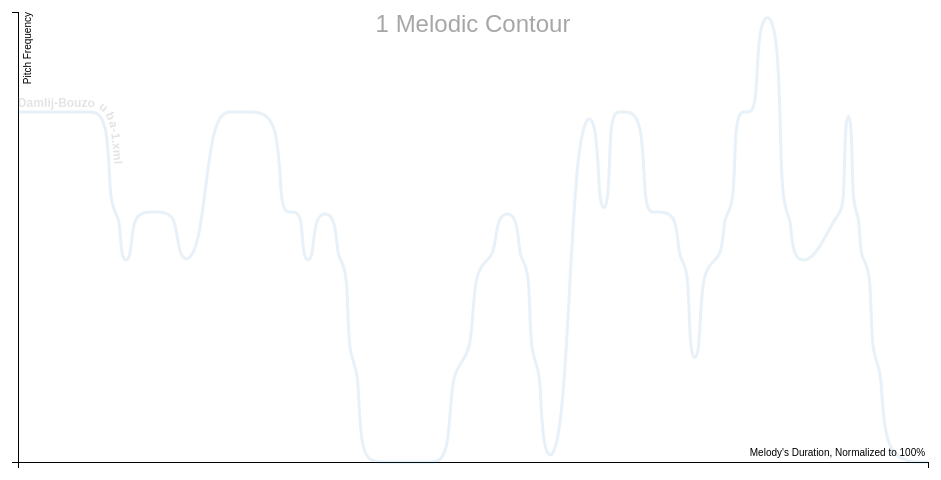
D3 v3 page, settled after 360 driven frames (6 s of simulated time); the page loaded 1 data file(s).


// ── src/script.js
var data,
    margin = { top: 20, right: 20, bottom: 30, left: 30},
    width = 960 - margin.left - margin.right,
    height = 500 - margin.top - margin.bottom,
    color = d3.scale.category20(),
    titles = [],
    allMelodies = [],
    selected = [];

var x = d3.scale.linear()
    .range([0, width]);

var y = d3.scale.log()
    .range([height, 0]);

/* add later?
var pitchLabels = {
    262: "C",
    277: "C#",
    294: "D",
    311: "D#",
    330: "E",
    349: "F",
    370: "F#",
    392: "G",
    415: "G#",
    440: "A",
    466: "A#",
    494: "B"
};

var formatPitch = function(d) {
    if (pitchLabels.hasOwnProperty(d)) {
        return pitchLabels[d];
    } else if (pitchLabels.hasOwnProperty(d/2)) {
        return pitchLabels[d/2];
    }
}
*/

var xAxis = d3.svg.axis()
    .scale(x)
    .orient('bottom')
    .tickFormat(function(d) {
        return d + '%';
    })

var yAxis = d3.svg.axis()
    .scale(y)
    .orient('left')
    /*
    .tickValues(function() {
        var keys = Object.keys(pitchLabels);
        values = [];
        keys.map(function(pitch) {
            values.push(pitch, String(pitch * 2));
        });
        return values;
    })
    .tickFormat(formatPitch)
    */

var line = d3.svg.line()
    .interpolate('basis')
    .x(function(d) { return x(d.x); })
    .y(function(d) { return y(d.y); })

var chart = d3.select('.chart')
    .attr('width', width + margin.left + margin.right)
    .attr('height', height + margin.top + margin.bottom)
  .append('g')
    .attr('class', 'container')
    .attr('transform', 'translate(' + margin.left + ',' + margin.top + ')');

var displaySelected = function() {
    // change CSS based on selected array
    if (selected.length === 0) {
        $('.melody').each(function(index) {
            $(this).css('opacity', '');
            $(this).find('.line').css('opacity', '');
        })
    } else {
        $('.melody').each(function(index) {
            var melodyID = $(this).attr('id');
            if (selected.indexOf(melodyID) !== -1) {
                $(this).css('opacity','1')
            } else {
                $(this).css('opacity', '0.02')
            }
        });
    }
};

var setListeners = function() {
    $('.selector').click(function(e) {
        e.preventDefault();
        var id = e.target.id;
        var index = selected.indexOf(id)
        if (index === -1) {
            selected.push(id);
        } else {
            selected.splice(index, 1)
        }
        displaySelected();
    });
}

// may be some issues in here, check against original
var createButtons = function() {
    var buttons = $('#buttons');

    /*
    allMelodies.sort(function(a, b) {
        aTitle = a.title.toLowerCase();
        bTitle = b.title.toLowerCase()
        return aTitle > bTitle ? 1 : -1;
    })
    */

    // create the melody button
    allMelodies.map(function(melody) {
        var button = $('<label></label>')
            .attr('id', melody.title)
            .addClass('btn btn-xs btn-default selector')
            .text(melody.title);
        var buttonInput = $('<input />')
            .attr('type', 'checkbox')
            .attr('autocomplete', 'off')
        button.append(buttonInput)
        buttons.append(button);
    });


    setListeners();
}

var setColors = function(data) {
    data.map(function(m) {
        allMelodies.push(m.title)
        var domain = m.title;
        if (titles.indexOf(domain) === -1) { titles.push(domain) }
    })
    var color = d3.scale.category10()
        .domain(titles);
}

var offsetToPercent = function(data) {
    data.map(function(m) {
        var pieceLength = m.notes[m.notes.length - 1].duration + m.notes[m.notes.length - 1].offset;
        m.notes.map(function(n) {
            n.offset = n.offset / pieceLength * 100;
            n.duration = n.duration / pieceLength * 100;
        });
    });
    return data;
}

var createFinalPitch = function(m) {
    // find the last non-rest in a melody
    // create a pitch that extends to the end of the piece's full duration
    var lastNote = {
        'duration': m.notes[m.notes.length - 1].duration,
        'offset': m.notes[m.notes.length - 1].duration + m.notes[m.notes.length - 1].offset,
        'frequency': m.notes[m.notes.length - 1].frequency
    }
    if (lastNote.frequency === 'rest') {
        var i = m.notes.length - 1;
        while (m.notes[i].frequency === 'rest') {
            i -= 1;
        }
        lastNote.frequency = m.notes[i].frequency;
    }
    return lastNote;
}

var formatData = function(data) {
    data = offsetToPercent(data);
    shortestDuration = d3.min(data, function(d) {
        return (d3.min(d.notes, function(d) { return d.duration }))
    })

    withEndPoints = [];
    var numNotes = 0;
    data.map(function(m) {
        var melody = {};
        melody.title = m.title;
        melody.notes = [];
        m.notes.map(function(n, i) {
            numNotes += 1;
            // skip initial rests
            if (n.frequency !== 'rest') {
                melody.notes.push(n);
                endPoint = {
                    'duration': 0,
                    'offset': n.offset + n.duration,
                    'frequency': n.frequency
                }
                melody.notes.push(endPoint);
            }
        })
        melody.notes.push(createFinalPitch(m));
        withEndPoints.push(melody)
    });
    // console.log(numNotes + ' individual notes')
    return withEndPoints;
}

var chartPitches = function() {
    d3.json('collection_data.json', function(error, data) {
        if (error) return console.warn(error);

        data = formatData(data);
        setColors(data);

        x.domain([0, (d3.max(data, function(d) {
            return (d3.max(d.notes, function(d) { return d.offset }))
        }))]);
        y.domain([
            d3.min(data, function(d) {
                return (d3.min(d.notes, function(d) { return d.frequency }))
            }), d3.max(data, function(d) {
                return (d3.max(d.notes, function(d) { return d.frequency }))
            })
        ]);

        // add axes, title
        chart.append('g')
            .attr('class', 'axis axis--x')
            .attr('transform', 'translate(0,' + height + ')')
            .call(xAxis)
          .append('text')
            .attr('x', width - 10)
            .attr('y', -6)
            .attr('dx', '.71em')
            .style('text-anchor', 'end')
            .text("Melody's Duration, Normalized to 100%")

        chart.append('g')
            .attr('class', 'axis axis--y')
            .call(yAxis)
          .append('text')
            .attr('id', 'yAxis-label')
            .attr('transform', 'rotate(-90)')
            .attr('y', 6)
            .attr('dy', '.71em')
            .style('text-anchor', 'end')
            .text('Pitch Frequency');

        var titleText = data.length > 1 ? " Melodic Contours" : " Melodic Contour"
        chart.append('g')
            .attr('class', 'title')
          .append('text')
            .attr('y', 20)
            .attr('x', width / 2)
            .style('text-anchor', 'middle')
            .text(function() {
                return data.length + titleText;
            });

        // visualize data
        var melody = chart.selectAll('.melody')
            .data(data)
          .enter().append('g')
            .attr('class', 'melody')
            .attr('id', function(d) {
                return d.title;
            })

        melody.append('path')
            .attr('class', 'line')
            .attr('d', function(d) {
                var values = d.notes.map(function(note, index) {
                    return { x: note.offset, y: note.frequency }
                });
                return line(values);
            })
            .attr('id', function(d, i) { return 'path-' + i; })
            .style('stroke', function(d) { return color(d.title) })

        melody.append('text')
            .attr('dy', -5)
          .append('textPath')
            .attr('class', 'textpath')
            .attr('startOffset', function(d) {
                var numMelodies = data.length;
                var thisMelodyIndex = titles.indexOf(d.title) * 1.0
                return String(thisMelodyIndex / numMelodies * 100.0) + '%';
            })
            .attr('xlink:href', function(d, i) { return '#path-' + i; })
            .text(function(d) { return d.title })

        createButtons();
    })
}

chartPitches();


### data: collection_data.json
[
 {
  "notes": [
   {
    "duration": 0.25,
    "frequency": 311.1,
    "offset": 0.0
   },
   {
    "duration": 0.5,
    "frequency": 311.1,
    "offset": 0.25
   },
   {
    "duration": 0.25,
    "frequency": 311.1,
    "offset": 0.75
   },
   {
    "duration": 0.5,
    "frequency": 311.1,
    "offset": 1.0
   },
   {
    "duration": 0.5,
    "frequency": 311.1,
    "offset": 1.5
   },
   {
    "duration": 0.25,
    "frequency": 277.2,
    "offset": 2.0
   },
   {
    "duration": 0.25,
    "frequency": 261.6,
    "offset": 2.25
   },
   {
    "duration": 0.5,
    "frequency": 277.2,
    "offset": 2.5
   },
   "... 41 more items"
  ],
  "title": "Damlij-Bouzouba-1.xml"
 }
]